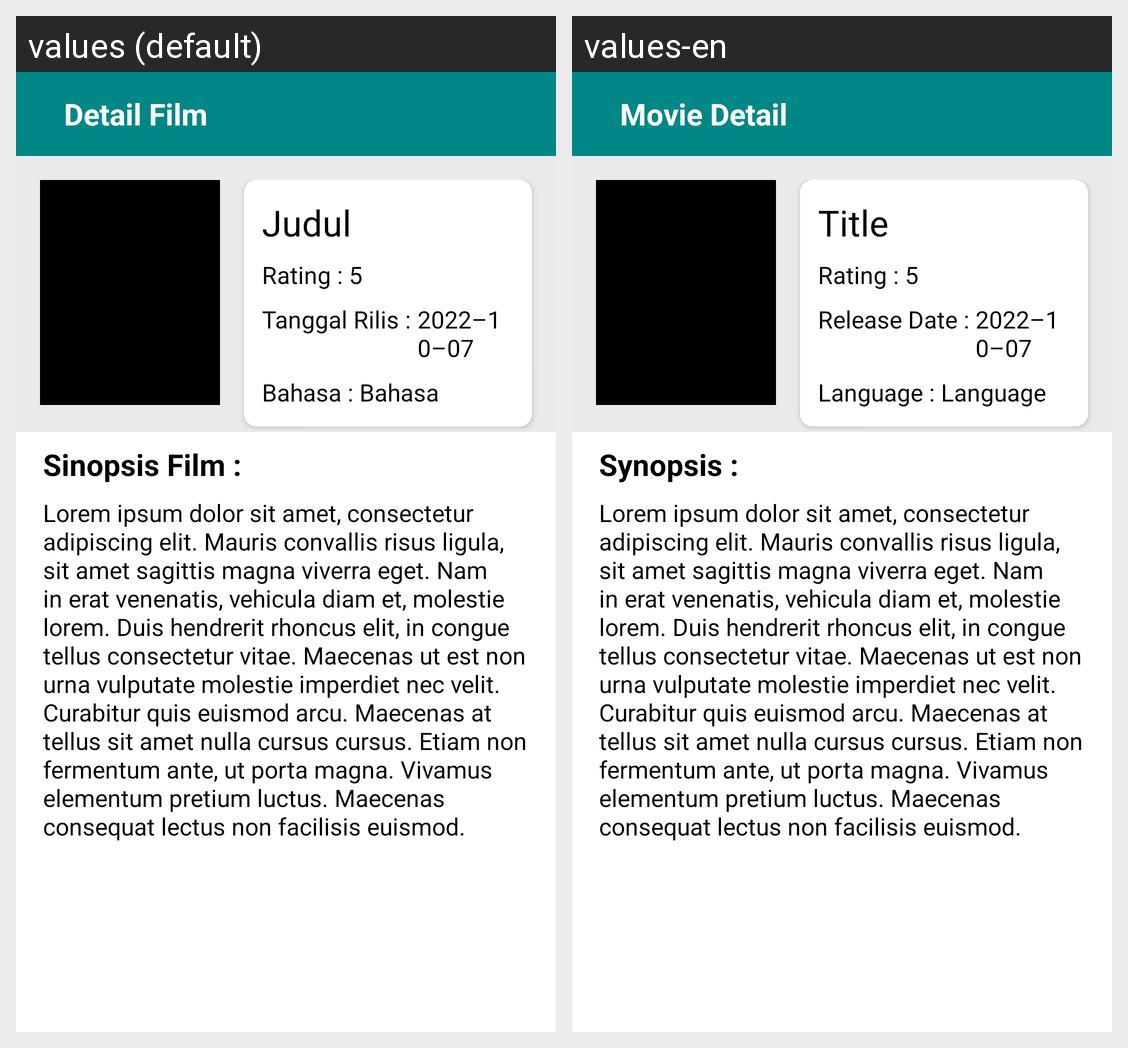

Here is an Android app screen in its default locale and in the app's own translations. Write out the translated-string differences for the strings that appear on this screen.
Android screen res/layout/fragment_detail.xml rendered under 2 locales, left to right: values (default), values-en. Device: Nexus 5 (rendered at 1080×1920; each locale shown at half size, 540×960, under a caption strip naming it); theme Theme.ChallengeChapter5.NoActionBar.
Strings drawn on this screen, with the default value and each locale's value (text and hints the layout hard-codes, and strings that could not be matched under every locale, appear in the picture but are not listed):

desc_title
  values: Detail Film
  values-en: Movie Detail

judulFilm
  values: Judul
  values-en: Title

rating
  values: Rating :
  values-en: Rating :  [not translated; the default value is used]

movieRating
  values: 5
  values-en: 5  [not translated; the default value is used]

tanggal_rilis
  values: Tanggal Rilis :
  values-en: Release Date :

movieDate
  values: 2022–10–07
  values-en: 2022–10–07  [not translated; the default value is used]

bahasa
  values: Bahasa :
  values-en: Language :

movieLanguage
  values: Bahasa
  values-en: Language

detail_film
  values: Sinopsis Film :
  values-en: Synopsis :

lorem_ipsum
  values: Lorem ipsum dolor sit amet, consectetur adipiscing elit. Mauris convallis risus ligula, sit amet sagittis magna viverra eget. Nam in erat venenatis, vehicula diam et, molestie lorem. Duis hendrerit rhoncus elit, in congue tellus consectetur vitae. Maecenas ut est non urna vulputate molestie imperdiet nec velit. Curabitur quis euismod arcu. Maecenas at tellus sit amet nulla cursus cursus. Etiam …[clipped]
  values-en: Lorem ipsum dolor sit amet, consectetur adipiscing elit. Mauris convallis risus ligula, sit amet sagittis magna viverra eget. Nam in erat venenatis, vehicula diam et, molestie lorem. Duis hendrerit rhoncus elit, in congue tellus consectetur vitae. Maecenas ut est non urna vulputate molestie imperdiet nec velit. Curabitur quis euismod arcu. Maecenas at tellus sit amet nulla cursus cursus. Etiam …[clipped]  [not translated; the default value is used]
